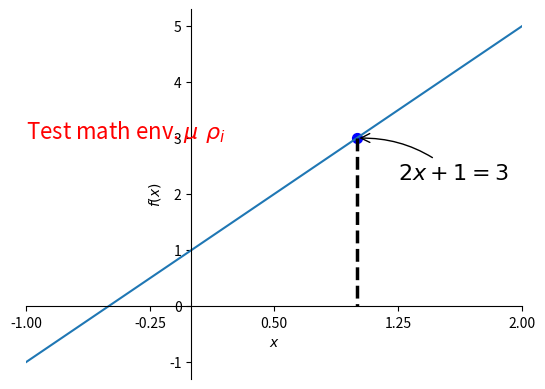

This chart was generated by the following Python code:
import matplotlib.pyplot as plt
import numpy as np

x = np.linspace(-1, 2, 150)
y1 = 2 * x + 1
#y2 = x ** 2	

plt.figure()	# when making multiple figures, use this command before very `plt.plot()`
	# (if not spec., number will show in order)
plt.plot(x, y1)  # plot the first figure

plt.xlim((-1,2))
plt.xlabel('$x$')
plt.ylabel('$f(x)$')
new_ticks = np.linspace(-1, 2, 5)
print(new_ticks)
plt.xticks(new_ticks)
#plt.yticks([-2,-1.8, -1, 1.22, 3],
#         [r'$really\ bad$', '$bad$', r'normal', 'good', 'very good'])

#gca = 'get current axis'
ax = plt.gca()
ax.spines['right'].set_color('none')
ax.spines['top'].set_color('none')	# top and right frames disappear
ax.xaxis.set_ticks_position('bottom')	# set bottom frame as x-axis
ax.yaxis.set_ticks_position("left")
ax.spines['bottom'].set_position(('data', 0))	# set x-axis at y = -1
ax.spines['left'].set_position(('data', 0))	# if x and y axes are all set to 0, so that get original pt

x0 = 1
y0 = 2*x0 + 1
plt.scatter(x0, y0, s=50, color='b')
plt.plot([x0, x0], [y0, 0], 'k--', lw=2.5) # actual plotted points: (x0, y0) & (x0, 0), k-- for dashed black line

plt.annotate(r'$2x+1=%s$' % y0, xy = (x0, y0), xycoords = 'data', xytext=(+30, -30), textcoords = 'offset points',
    fontsize = 16, arrowprops = dict(arrowstyle='->', connectionstyle = 'arc3, rad=.2'))

plt.text(-1, 3, r'Test math env. $\mu\ \rho_i$', fontdict={'size': 16, 'color': 'r'})

plt.show() 
